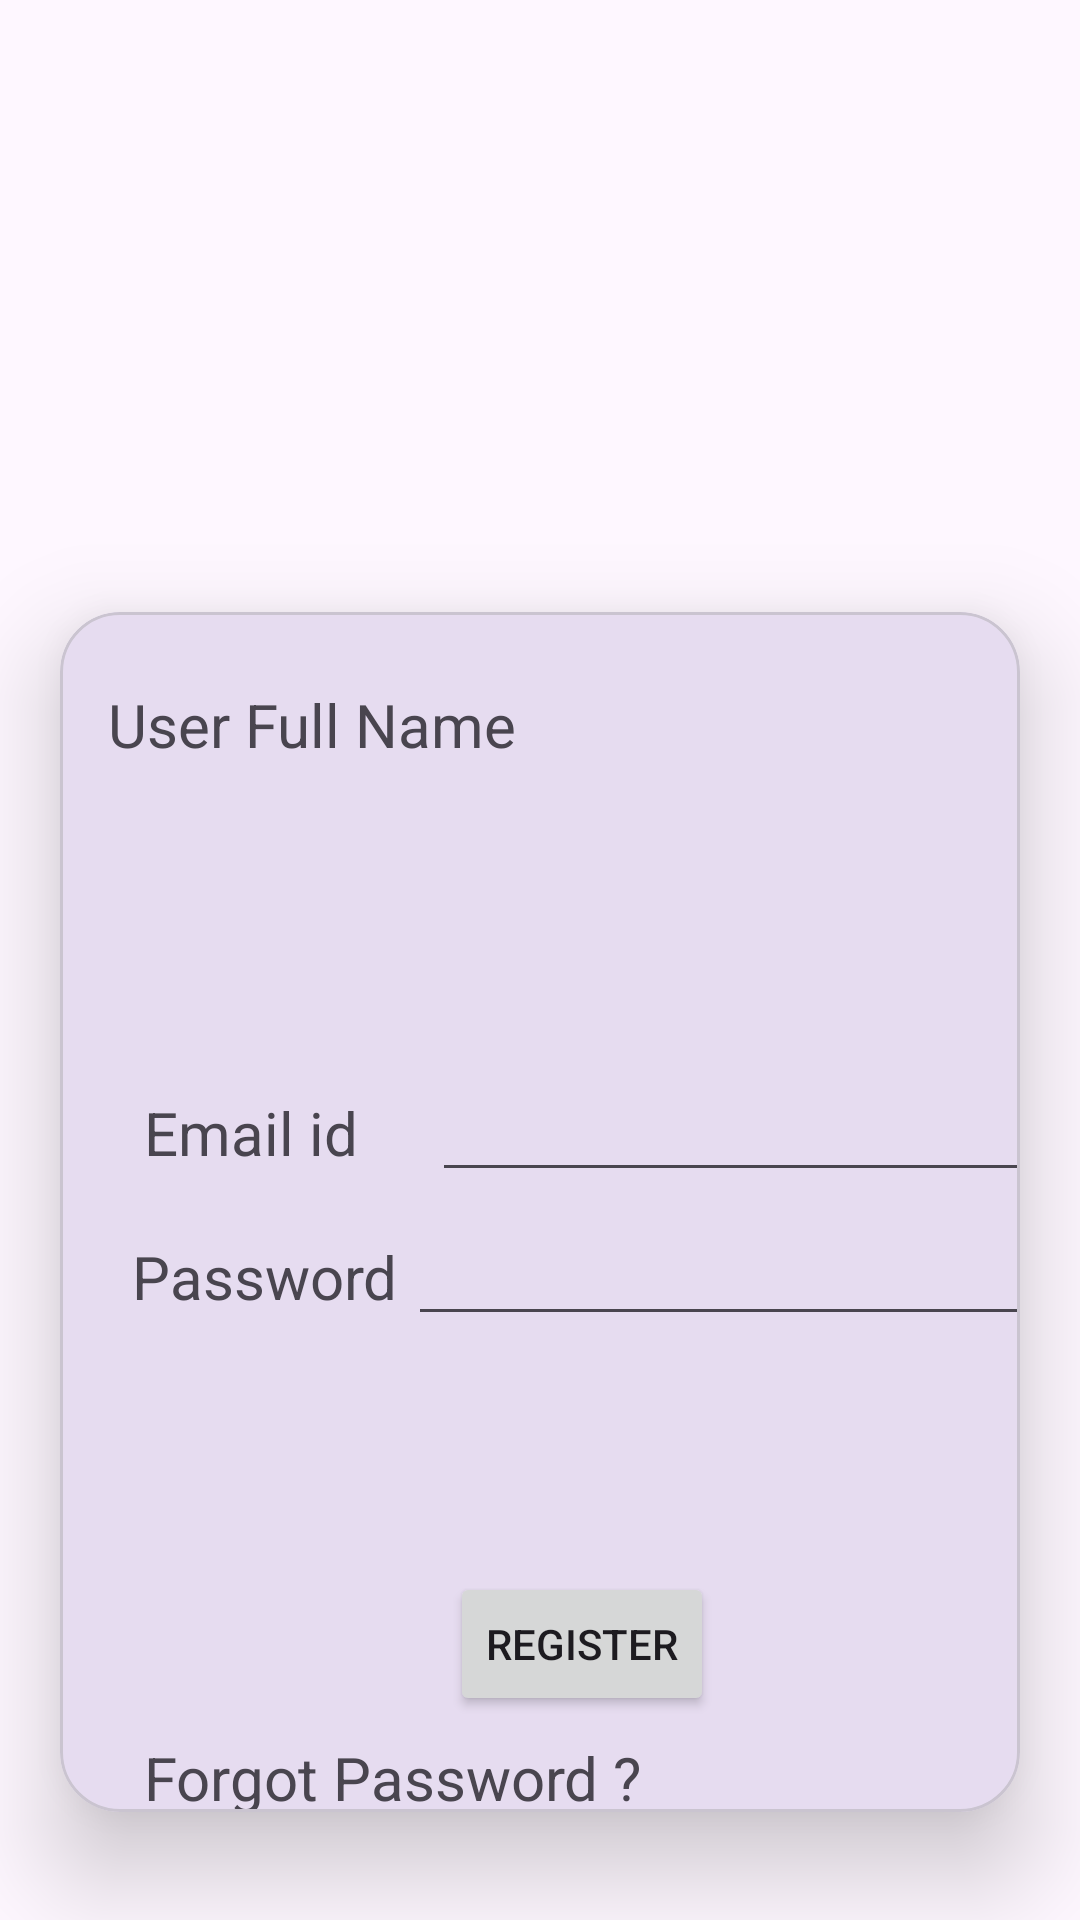

The Android layout XML behind this screen, and the referenced resources:
<!-- AndroidManifest.xml: application theme Theme.MAD_practical4_21012011094 -->
<!-- res/layout/activity_register.xml -->
<?xml version="1.0" encoding="utf-8"?>
<androidx.constraintlayout.widget.ConstraintLayout xmlns:android="http://schemas.android.com/apk/res/android"
    xmlns:app="http://schemas.android.com/apk/res-auto"
    xmlns:tools="http://schemas.android.com/tools"
    android:layout_width="match_parent"
    android:layout_height="match_parent"
    tools:context=".RegisterActivity">
    <ImageView
        android:id="@+id/imageView"
        android:layout_width="match_parent"
        android:layout_height="200dp"
        android:layout_marginTop="4dp"
        app:layout_constraintEnd_toEndOf="parent"
        app:layout_constraintHorizontal_bias="0.0"
        app:layout_constraintStart_toStartOf="parent"
        app:layout_constraintTop_toTopOf="parent"
        app:srcCompat="@drawable/guni_pink_logo" />

    <com.google.android.material.card.MaterialCardView
        android:id="@+id/materialCardView"
        android:layout_width="match_parent"
        android:layout_height="wrap_content"
        android:layout_marginHorizontal="20dp"
        app:cardCornerRadius="20dp"
        app:cardElevation="20dp"
        app:layout_constraintStart_toStartOf="parent"
        app:layout_constraintTop_toBottomOf="@id/imageView">

        <androidx.constraintlayout.widget.ConstraintLayout
            android:layout_width="match_parent"
            android:layout_height="400dp">

            <TextView
                android:id="@+id/textView"
                android:layout_width="wrap_content"
                android:layout_height="wrap_content"
                android:layout_marginStart="16dp"
                android:layout_marginTop="24dp"
                android:text="User Full Name"
                android:textSize="20sp"
                app:layout_constraintStart_toStartOf="parent"
                app:layout_constraintTop_toTopOf="parent" />

            <TextView
                android:id="@+id/textView"
                android:layout_width="wrap_content"
                android:layout_height="wrap_content"
                android:layout_marginStart="28dp"
                android:layout_marginTop="160dp"
                android:text="Email id"
                android:textSize="20sp"
                app:layout_constraintStart_toStartOf="parent"
                app:layout_constraintTop_toTopOf="parent" />

            <TextView
                android:id="@+id/textView2"
                android:layout_width="wrap_content"
                android:layout_height="wrap_content"
                android:layout_marginStart="24dp"
                android:layout_marginTop="208dp"
                android:text="Password"
                android:textSize="20sp"
                app:layout_constraintStart_toStartOf="parent"
                app:layout_constraintTop_toTopOf="parent" />


            <EditText
                android:id="@+id/editTextTextEmailAddress"
                android:layout_width="wrap_content"
                android:layout_height="wrap_content"
                android:layout_marginStart="124dp"
                android:ems="10"
                android:inputType="textEmailAddress"
                app:layout_constraintBaseline_toBaselineOf="@+id/textView"
                app:layout_constraintStart_toStartOf="parent" />

            <EditText
                android:id="@+id/editTextTextPassword"
                android:layout_width="wrap_content"
                android:layout_height="wrap_content"
                android:layout_marginStart="116dp"
                android:ems="10"
                android:inputType="textPassword"
                app:layout_constraintBaseline_toBaselineOf="@+id/textView2"
                app:layout_constraintStart_toStartOf="parent" />

            <TextView
                android:layout_width="wrap_content"
                android:layout_height="wrap_content"
                android:layout_marginStart="28dp"
                android:layout_marginTop="140dp"
                android:text="Forgot Password ?"
                android:textSize="20sp"
                app:layout_constraintStart_toStartOf="parent"
                app:layout_constraintTop_toBottomOf="@+id/textView2" />

            <Button
                android:id="@+id/button2"
                android:layout_width="wrap_content"
                android:layout_height="wrap_content"
                android:layout_marginStart="130dp"
                android:layout_marginTop="320dp"
                android:text="Register"
                app:layout_constraintStart_toStartOf="parent"
                app:layout_constraintTop_toTopOf="parent" />

        </androidx.constraintlayout.widget.ConstraintLayout>


    </com.google.android.material.card.MaterialCardView>


    <TextView
        android:id="@+id/textView7"
        android:layout_width="wrap_content"
        android:layout_height="wrap_content"
        android:layout_marginStart="20dp"
        android:layout_marginTop="650dp"
        android:text="Do you have an account ?"
        android:textSize="20sp"
        app:layout_constraintStart_toStartOf="parent"
        app:layout_constraintTop_toTopOf="parent" />

    <Button
        android:id="@+id/button3"
        android:layout_width="wrap_content"
        android:layout_height="wrap_content"
        android:layout_marginStart="250dp"
        android:background="#00FFFFFF"
        android:text="Login "
        android:textColor="#D8368A"
        android:textColorHighlight="#FFFFFF"
        android:textSize="20sp"
        app:layout_constraintBaseline_toBaselineOf="@+id/textView7"
        app:layout_constraintStart_toStartOf="parent" />


</androidx.constraintlayout.widget.ConstraintLayout>
<!-- resources referenced by this layout -->
<resources>
  <style name="Theme.MAD_practical4_21012011094" parent="Base.Theme.MAD_practical4_21012011094" />
  <style name="Base.Theme.MAD_practical4_21012011094" parent="Theme.Material3.DayNight.NoActionBar">
          
          
      </style>
</resources>
